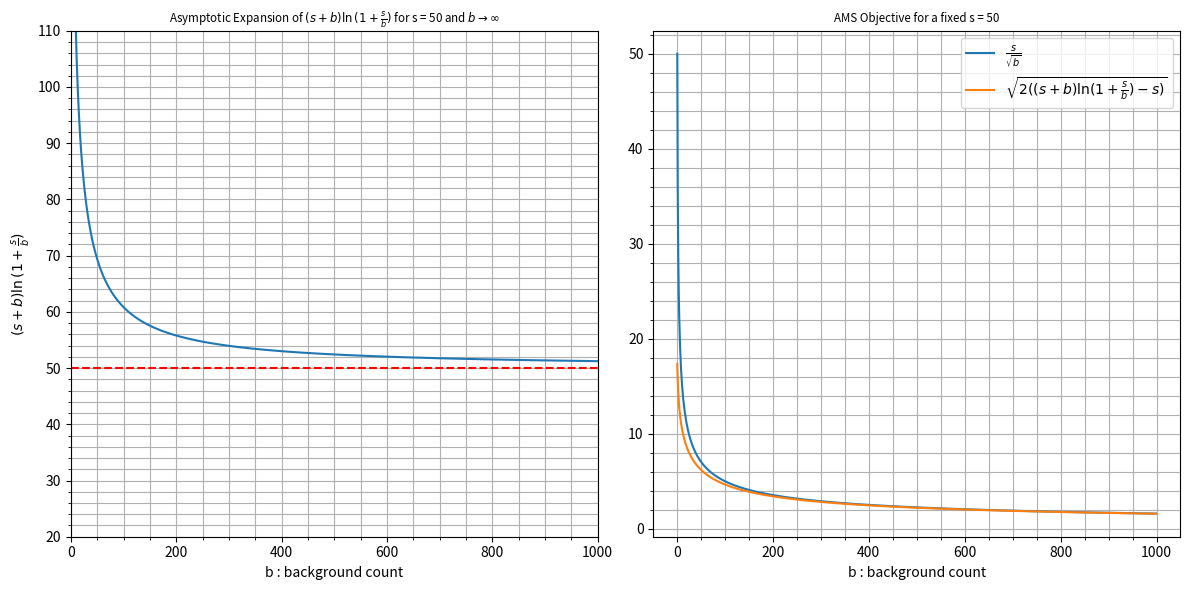

Reproduce this figure in Python.
# -*- coding: utf-8 -*-
"""
Created on Mon Aug  8 18:44:45 2016

[redacted]
"""

import matplotlib.pylab as plt
import numpy as np

s = 50
b = np.arange(1,1000,1)
y = y = np.sqrt(2*((s+b)*np.log(1+(s/b)) - s))
ys = (s+b)*np.log(1+(s/b))
y2= s/np.sqrt(b)

text = r'$(s+b)\ln{(1+ \frac{s}{b})}$'
plt.figure(figsize=(12,6))
plt.subplot(121)
plt.plot(b,ys)
plt.ylim(20,110)
plt.hlines(y=50,xmin=0,xmax=1000,color='r',linestyle='--')
plt.xlim(0,1000)
plt.grid(which='both')
plt.minorticks_on()
plt.xlabel('b : background count')
plt.ylabel(r'$(s+b)\ln{(1+ \frac{s}{b})}$')
plt.title("Asymptotic Expansion of " + text + " for s = 50 and " + r'$b \rightarrow \infty$',fontsize='small')

plt.subplot(122)
plt.plot(b,y2,label=r'$\frac{s}{\sqrt{b}}$')
plt.plot(b,y,label=r'$\sqrt{2((s+b)\ln({1+ \frac{s}{b}}) - s)}$')
plt.legend()
plt.title('AMS Objective for a fixed s = 50',fontsize='small')
plt.xlabel('b : background count')
plt.grid(which='both')
plt.minorticks_on()
plt.tight_layout()